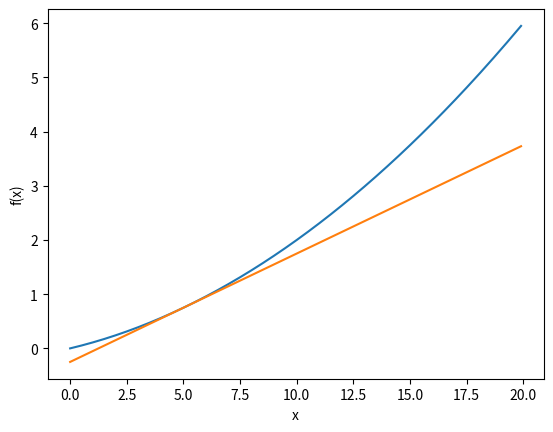
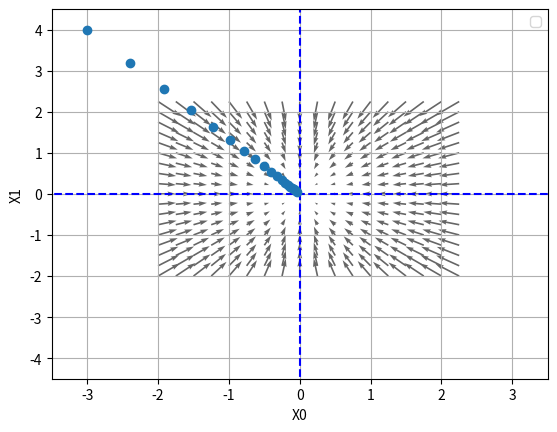

The matplotlib source for these figures, in order:
import numpy as np
import matplotlib.pylab as plt

def numerical_diff(f,x): #수치 미분함수 numerical_diff 함수는 함수 f의 x에서의 수치 미분 값을 계산합니다.
    h = 1e-4 #0.0001 #h는 작은 값으로, 중앙차분 방식으로 기울기를 구합니다.
    return (f(x+h) - f(x-h)) / (2*h)

def function_1(x): # 함수 정의 
    return 0.01*x**2 + 0.1*x #function_1은 이차 함수로, 0.01 * x**2 + 0.1 * x를 반환합니다.

def tangent_line(f,x): #tangent_line 함수는 주어진 함수 f와 x에서의 접선을 계산합니다.
    d = numerical_diff(f,x) #d는 x에서의 기울기(미분 값)입니다.
    print(d)
    y = f(x) - d*x #y는 접선의 y 절편(intercept)입니다.
    return lambda t: d*t + y #이 함수는 접선의 방정식 d * t + y를 반환합니다.

#데이터 생성 및 그래프 설정정
x= np.arange(0.0, 20.0, 0.1) #x는 0.0부터 20.0까지 0.1 간격의 값들로 이루어진 배열입니다.
y = function_1(x) #y는 function_1을 사용하여 계산된 값들입니다.
plt.xlabel("x") #그래프의 x축과 y축 레이블을 설정합니다.
plt.ylabel("f(x)")

#접선 계산 및 시각화 
tf = tangent_line(function_1, 5) #tf는 function_1 함수의 x = 5에서의 접선입니다.
y2 = tf(x) #y2는 접선 방정식을 사용하여 계산된 값들입니다.

plt.plot(x, y) #원래 함수 y와 접선 y2를 그래프에 플로팅하고 시각화합니다.
plt.plot(x, y2)
plt.show()

# coding: utf-8

import numpy as np
import matplotlib.pylab as plt
from mpl_toolkits.mplot3d import Axes3D

# 수치 미분함수
def _numerical_gradient_no_batch(f,x):
    h = 1e-4  #h는 작은 값으로, 중앙차분 방식으로 기울기를 구합니다.
    grad = np.zeros_like(x)

    for idx in range(x.size):
        tmp_val = x[idx] #각 요소 x[idx]에 대해 함수 f의 기울기를 계산합니다

        #f(x+h)계산
        x[idx] = float(tmp_val) + h
        fxh1 = f(x)

        #f(x-h)계산
        x[idx] = tmp_val - h
        fxh2 = f(x)

        grad[idx] = (fxh1 - fxh2) / (2*h) #계산된 기울기를 grad 배열에 저장합니다.
        x[idx] = tmp_val #값 복원

    return grad 

#수치미분 함수수
def numerical_gradient(f, X):
    if X.ndim == 1: #X가 1차원 배열일 경우 _numerical_gradient_no_batch 함수를 호출합니다.
        return _numerical_gradient_no_batch(f, X) 
    else:
        grad = np.zeros_like(X)

        for idx, x in enumerate(X): #그렇지 않을 경우, 각 요소에 대해 _numerical_gradient_no_batch 함수를 호출하여 기울기를 계산합니다
            grad[idx] = _numerical_gradient_no_batch(f, x)

        return grad

#함수 정의 
def function_2(x): #x의 각 요소에 대한 제곱의 합을 계산하는 함수입니다.
    if x.ndim == 1: #x가 1차원 배열이면 np.sum(x**2)을 반환하고, 그렇지 않으면 축을 따라 합을 구하여 반환합니다.
        return np.sum(x**2)
    else:
        return np.sum(x**2, axis=1)

#접선 구하는 함수 
def tangent_line(f, x):
    d= numerical_gradient(f,x)
    print(d)
    y = f(x) - d*x
    return lambda t: d*t +y

#메인 블록 
if __name__ == '__main__':
    x0 = np.arange(-2, 2.5, 0.25)
    x1 = np.arange(-2, 2.5, 0.25)
    X, Y = np.meshgrid(x0, x1) #x0와 x1 값을 사용하여 2차원 그리드를 생성합니다

    X = X.flatten() #X와 Y는 평탄화된 배열로, 모든 점의 좌표를 나타냅니다.
    Y = Y.flatten() 

    print(X)
    print(Y)

    grad = numerical_gradient(function_2, np.array([X, Y])) #numerical_gradient 함수를 사용하여 각 점에서의 기울기를 계산합니다.
    print(grad)

    plt.figure()
    #plt.quiver를 사용하여 계산된 기울기를 화살표로 시각화합니다.
    plt.quiver(X,Y, -grad[0], -grad[1], angles="xy", color="#666666") #,headwidth=10, scale=40, color="#444444" 
    plt.xlim([-2, 2])
    plt.ylim([-2, 2])
    plt.xlabel('x0')
    plt.ylabel('x1')
    plt.grid()
    plt.legend()
    plt.draw()
    plt.show()

# coding: utf-8

# coding: utf-8
import os, sys
print(os.getcwd())

import numpy as np
import matplotlib.pylab as plt

#from gradient_2d import numerical_gradient
def _numerical_gradient_no_batch(f, x):
    h = 1e-4 # 0.0001
    grad = np.zeros_like(x) # x와 형상이 같은 배열을 생성
    for idx in range(x.size):
        tmp_val = x[idx]
        # f(x+h) 계산
        x[idx] = float(tmp_val) + h
        fxh1 = f(x)

        # f(x-h) 계산
        x [idx] = tmp_val - h
        fxh2 = f(x)
        
        grad [idx]=(fxh1-fxh2) /(2*h)
        x[idx] = tmp_val # 값 복원
        
    return grad

def numerical_gradient(f, X):
    if X.ndim == 1:
        return _numerical_gradient_no_batch(f, X)
    else:
        grad = np.zeros_like(X)

        for idx, x in enumerate(X) :
            grad [idx] = _numerical_gradient_no_batch(f, x)
            return grad
#기울기 하강법 
def gradient_descent(f, init_x, lr=0.01, step_num=100):
    x = init_x
    x_history = []

    for i in range(step_num):
        x_history.append( x.copy() )

        grad = numerical_gradient(f, x)
        x -= lr * grad
    return x, np.array(x_history)

def function_2(x):
    return x[0] ** 2 +x[1] ** 2

init_x = np.array([-3.0, 4.0])
#초기 점, 학습률 및 반복 횟수를 설정하고, 기울기 하강법을 실행합니다.
lr = 0.1
step_num = 20
x, x_history = gradient_descent(function_2, init_x, lr=lr, \
step_num=step_num)


plt.plot( [-5, 5], [0,0], '--b')
plt.plot( [0,0], [-5, 5], '--b')
plt.plot(x_history[:,0], x_history[:,1], 'o')

plt.xlim(-3.5, 3.5)
plt.ylim(-4.5, 4.5)
plt.xlabel("X0")
plt.ylabel("X1")
plt.show()